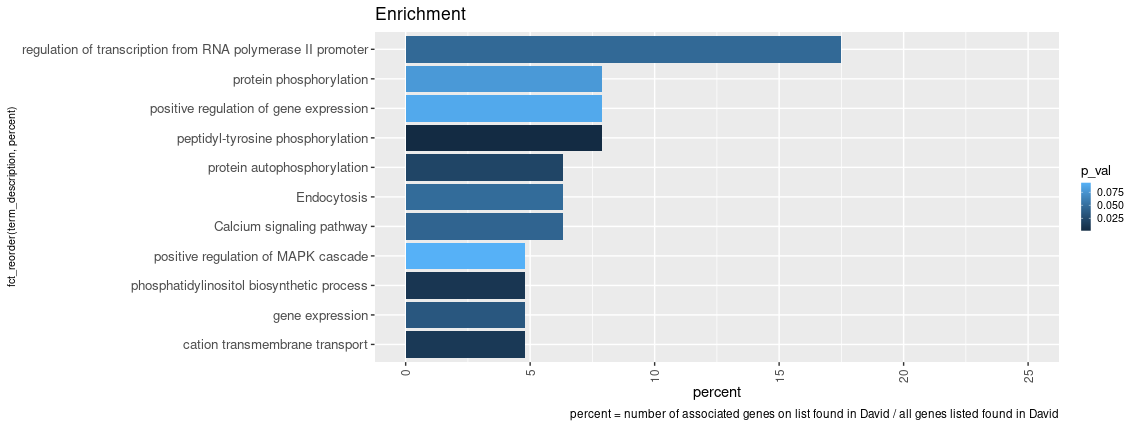

The table this chart was drawn from, first rows:
Category, Term, Count, %, P-Value, Benjamini
GOTERM_BP_DIRECT, regulation of transcription from RNA pol…, 11, 17.5, 0.046, 1
GOTERM_BP_DIRECT, peptidyl-tyrosine phosphorylation, 5, 7.9, 0.0011, 0.58
GOTERM_BP_DIRECT, protein phosphorylation, 5, 7.9, 0.078, 1
GOTERM_BP_DIRECT, positive regulation of gene expression, 5, 7.9, 0.088, 1
GOTERM_BP_DIRECT, protein autophosphorylation, 4, 6.3, 0.021, 1
KEGG_PATHWAY, Calcium signaling pathway, 4, 6.3, 0.043, 1
KEGG_PATHWAY, Endocytosis, 4, 6.3, 0.048, 1
GOTERM_BP_DIRECT, phosphatidylinositol biosynthetic proces…, 3, 4.8, 0.0096, 1
GOTERM_BP_DIRECT, cation transmembrane transport, 3, 4.8, 0.012, 1
GOTERM_BP_DIRECT, gene expression, 3, 4.8, 0.034, 1
GOTERM_BP_DIRECT, positive regulation of MAPK cascade, 3, 4.8, 0.093, 1
